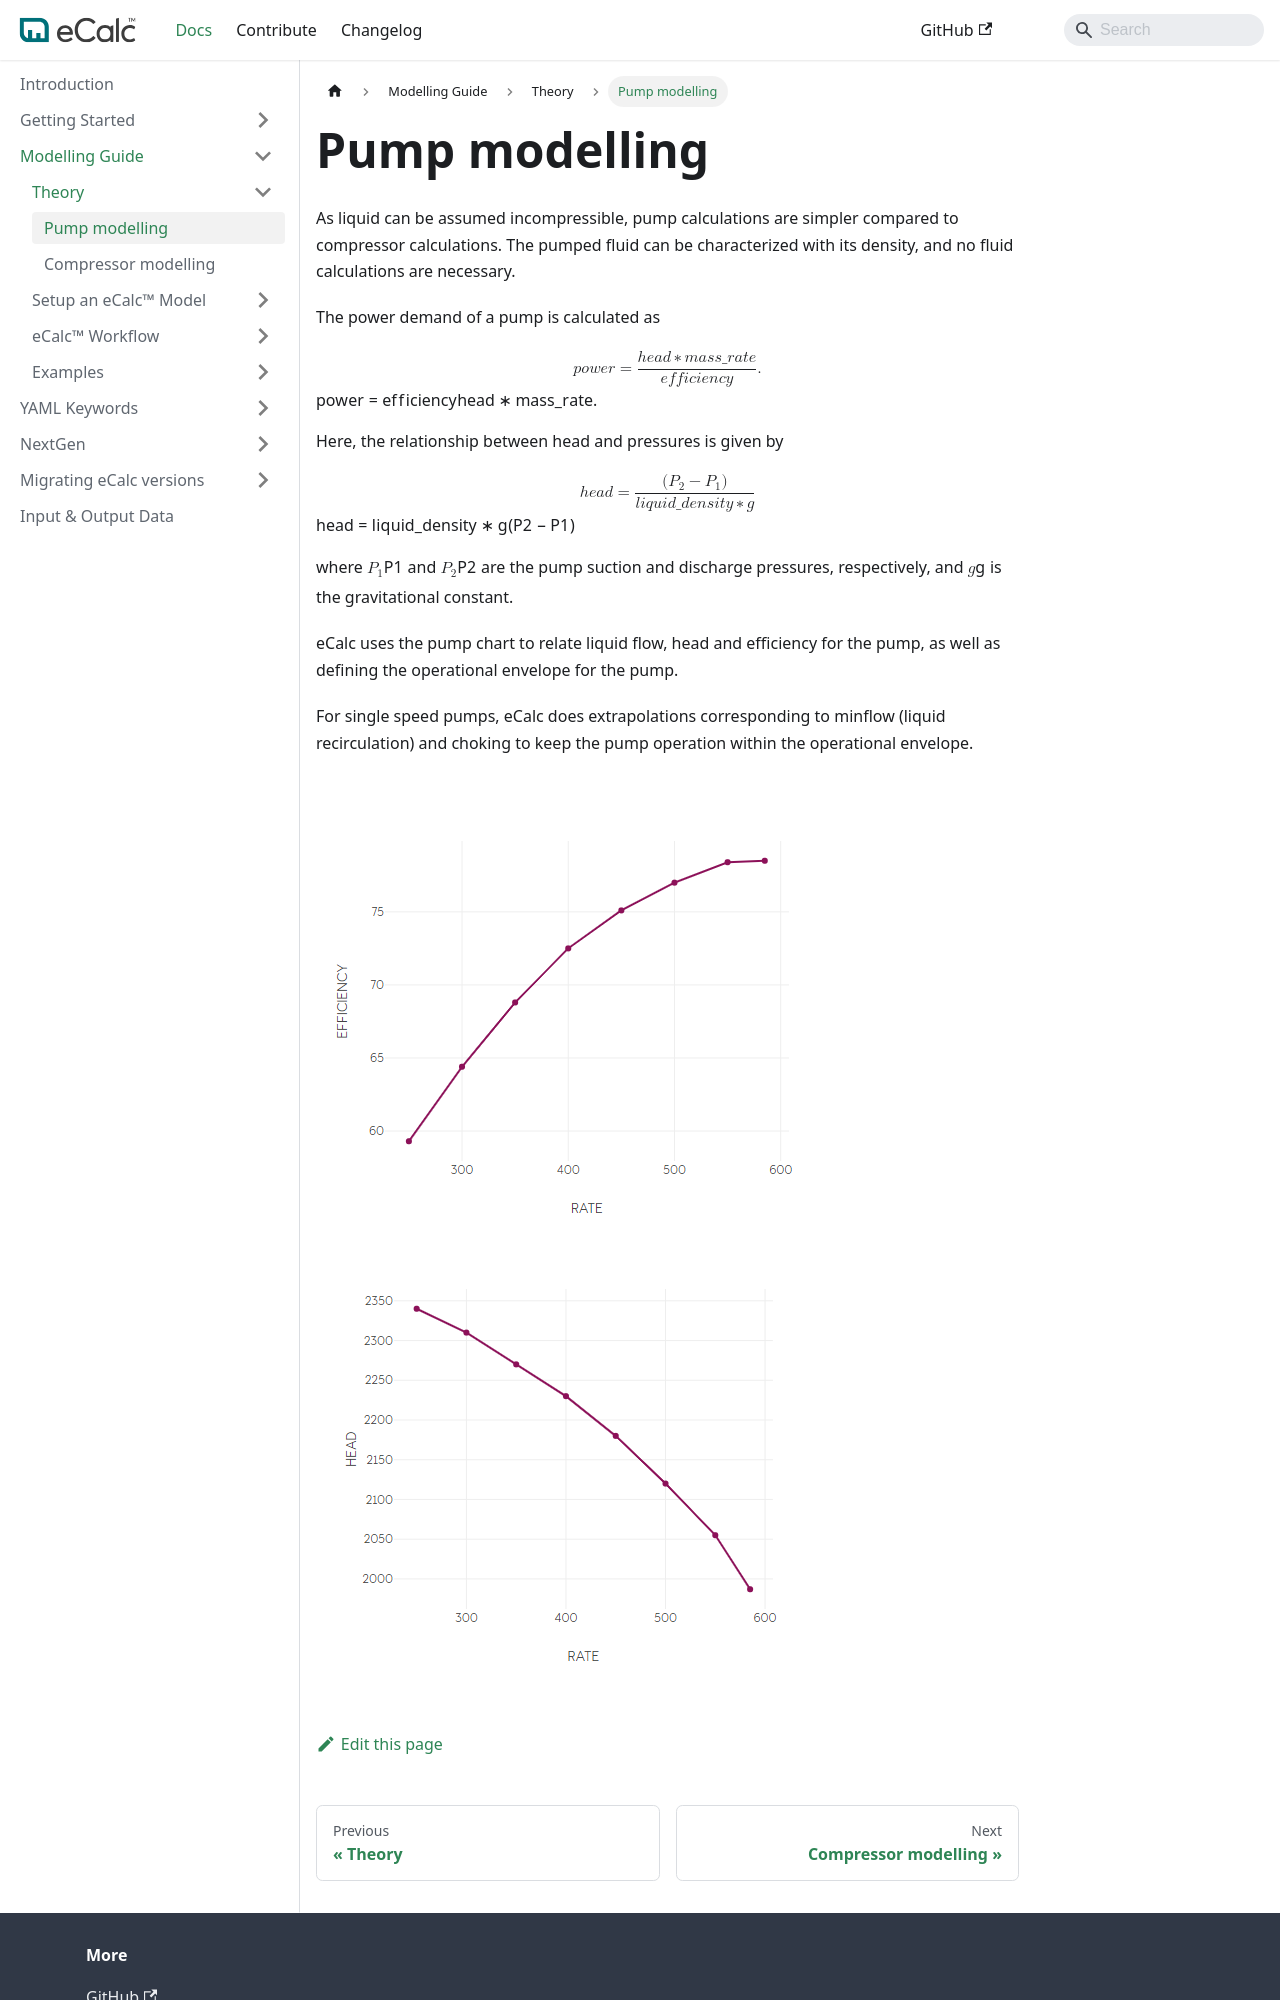

repository: equinor/ecalc · page: v15.8/docs/about/modelling/theory/pump_modelling/index.html · generator: docusaurus

---
title: Pump modelling
sidebar_position: 1
description: Pump modelling theory
---

As liquid can be assumed incompressible, pump calculations are simpler compared to compressor calculations. The pumped fluid can be characterized with its density, and no fluid calculations are necessary.

The power demand of a pump is calculated as

$$
power = \frac{head * mass\_rate}{efficiency}.
$$

Here, the relationship between head and pressures is given by

$$
head = \frac{(P_2-P_1)}{liquid\_density * g}
$$

where $P_1$ and $P_2$ are the pump suction and discharge pressures, respectively, and $g$ is the gravitational constant.

eCalc uses the pump chart to relate liquid flow, head and efficiency for the pump, as well as defining the operational envelope for the pump.

For single speed pumps, eCalc does extrapolations corresponding to minflow (liquid recirculation) and choking to keep the pump operation within the operational envelope.
